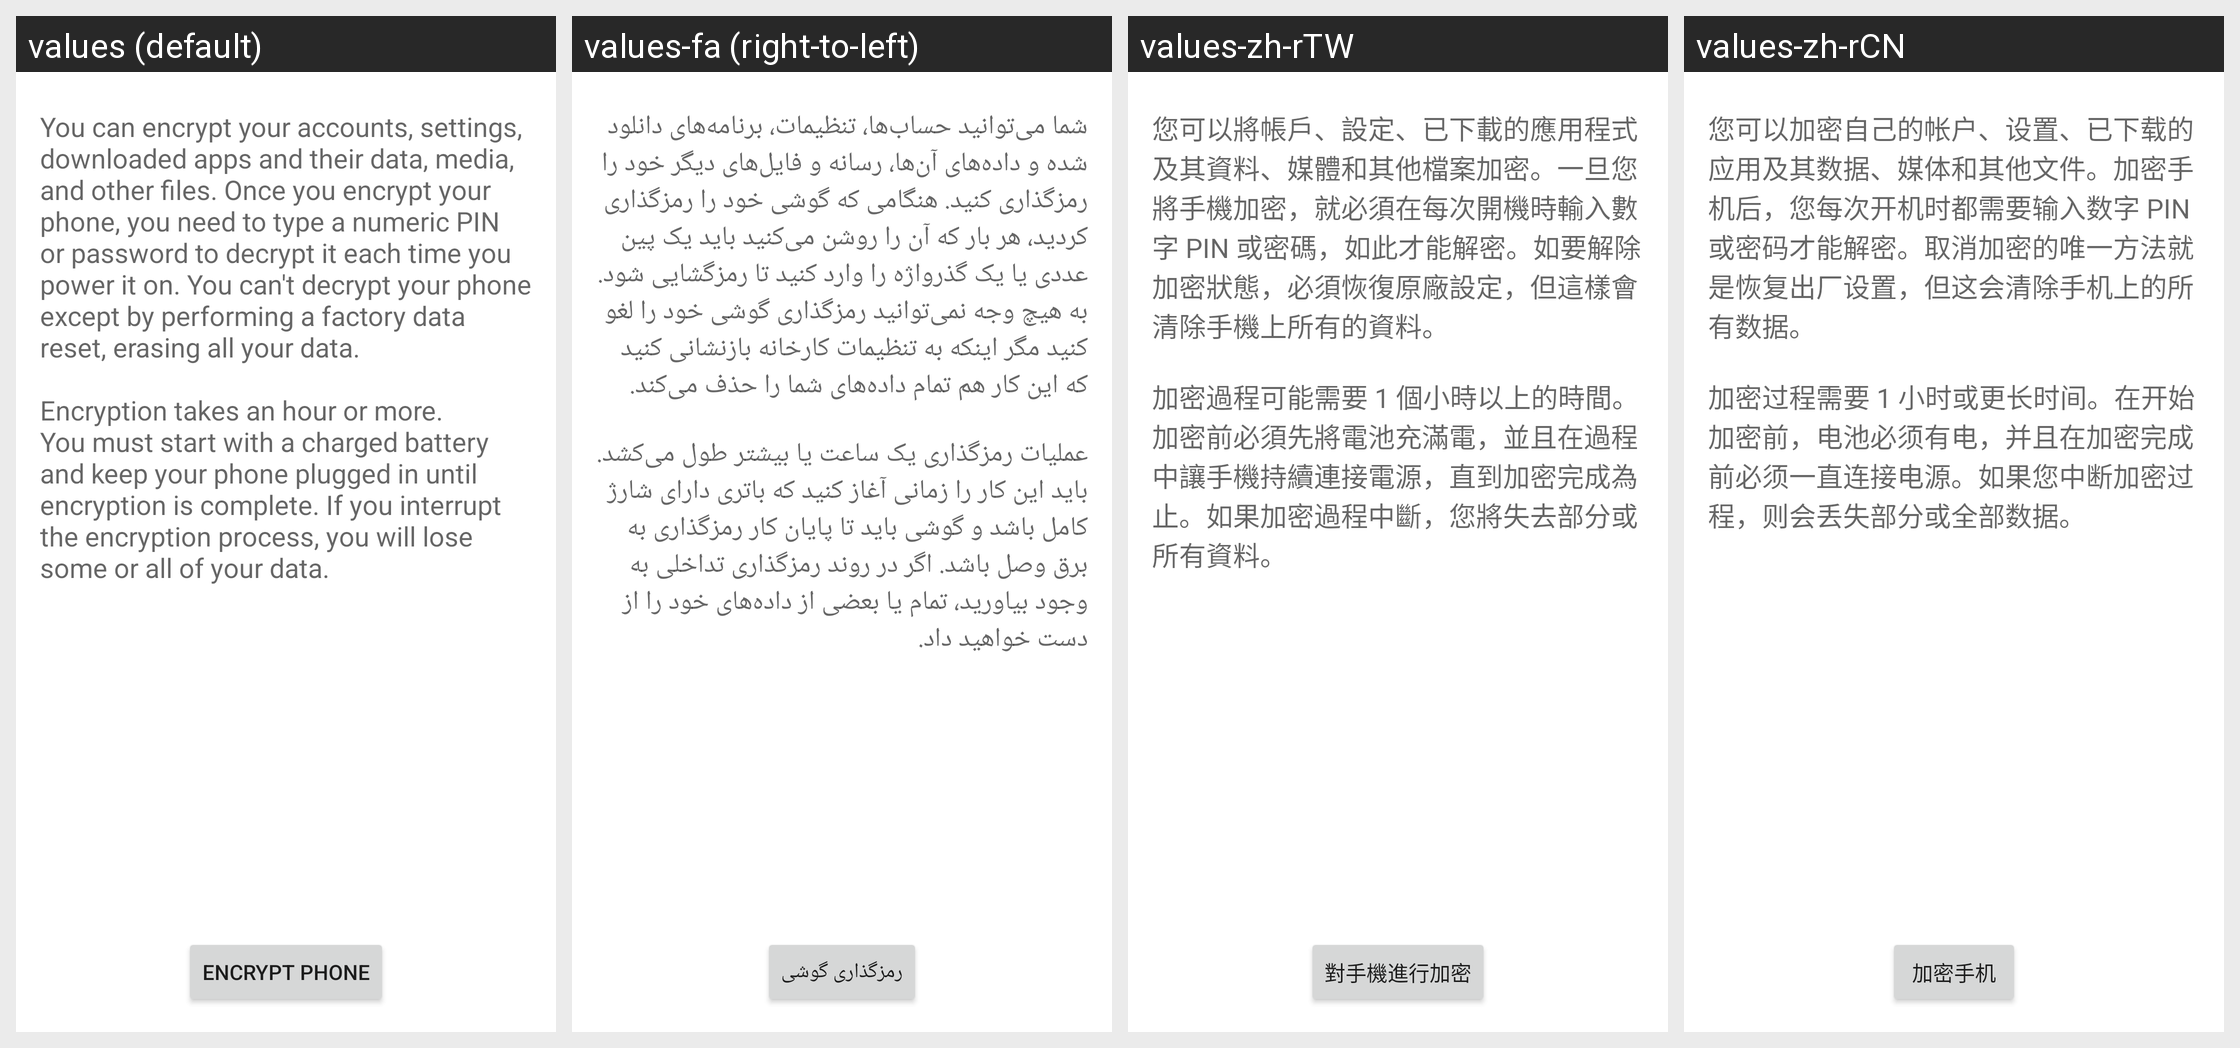

This grid shows one Android layout under several languages. Give, for every string resource on the screen, its name, the default text and each shown locale's text.
Android screen res/layout/crypt_keeper_settings.xml rendered under 4 locales, left to right: values (default), values-fa (right-to-left), values-zh-rTW, values-zh-rCN. Device: Nexus 5 (rendered at 1080×1920; each locale shown at half size, 540×960, under a caption strip naming it); theme Theme.MaterialComponents.DayNight.NoActionBar.
Other locales in the repository, not shown: values-af, values-am, values-ar, values-bg, values-ca, values-cs, values-da, values-de, values-el, values-en-rGB, values-es, values-es-rUS, values-fi, values-fr, values-hi, values-hr, values-hu, values-in, values-it, values-iw, values-ja, values-ko, values-lt, values-lv, values-ms, values-nb, values-nl, values-pl, values-pt, values-pt-rPT, values-rm, values-ro, values-ru, values-sk, values-sl, values-sr, values-sv, values-sw, values-th, values-tl, values-tr, values-uk, values-vi, values-zu.
Strings drawn on this screen, with the default value and each locale's value (text and hints the layout hard-codes, and strings that could not be matched under every locale, appear in the picture but are not listed):

crypt_keeper_desc
  values: You can encrypt your accounts, settings, downloaded apps and their data, media, and other files. Once you encrypt your phone, you need to type a numeric PIN or password to decrypt it each time you power it on. You can't decrypt your phone except by performing a factory data reset, erasing all your data.
      
      Encryption takes an hour or more. You must start with a charged battery and keep your phone …[clipped]
  values-fa: شما می‌توانید حساب‌ها، تنظیمات، برنامه‌های دانلود شده و داده‌های آن‌ها، رسانه و فایل‌های دیگر خود را رمزگذاری کنید. هنگامی که گوشی خود را رمزگذاری کردید، هر بار که آن را روشن می‌کنید باید یک پین عددی یا یک گذرواژه را وارد کنید تا رمزگشایی شود. به هیچ وجه نمی‌توانید رمزگذاری گوشی خود را لغو کنید مگر اینکه به تنظیمات کارخانه بازنشانی کنید که این کار هم تمام داده‌های شما را حذف می‌کند.
      
      عملیات …[clipped]
  values-zh-rTW: 您可以將帳戶、設定、已下載的應用程式及其資料、媒體和其他檔案加密。一旦您將手機加密，就必須在每次開機時輸入數字 PIN 或密碼，如此才能解密。如要解除加密狀態，必須恢復原廠設定，但這樣會清除手機上所有的資料。
      
      加密過程可能需要 1 個小時以上的時間。加密前必須先將電池充滿電，並且在過程中讓手機持續連接電源，直到加密完成為止。如果加密過程中斷，您將失去部分或所有資料。
  values-zh-rCN: 您可以加密自己的帐户、设置、已下载的应用及其数据、媒体和其他文件。加密手机后，您每次开机时都需要输入数字 PIN 或密码才能解密。取消加密的唯一方法就是恢复出厂设置，但这会清除手机上的所有数据。
      
      加密过程需要 1 小时或更长时间。在开始加密前，电池必须有电，并且在加密完成前必须一直连接电源。如果您中断加密过程，则会丢失部分或全部数据。

crypt_keeper_button_text
  values: Encrypt phone
  values-fa: رمزگذاری گوشی
  values-zh-rTW: 對手機進行加密
  values-zh-rCN: 加密手机
